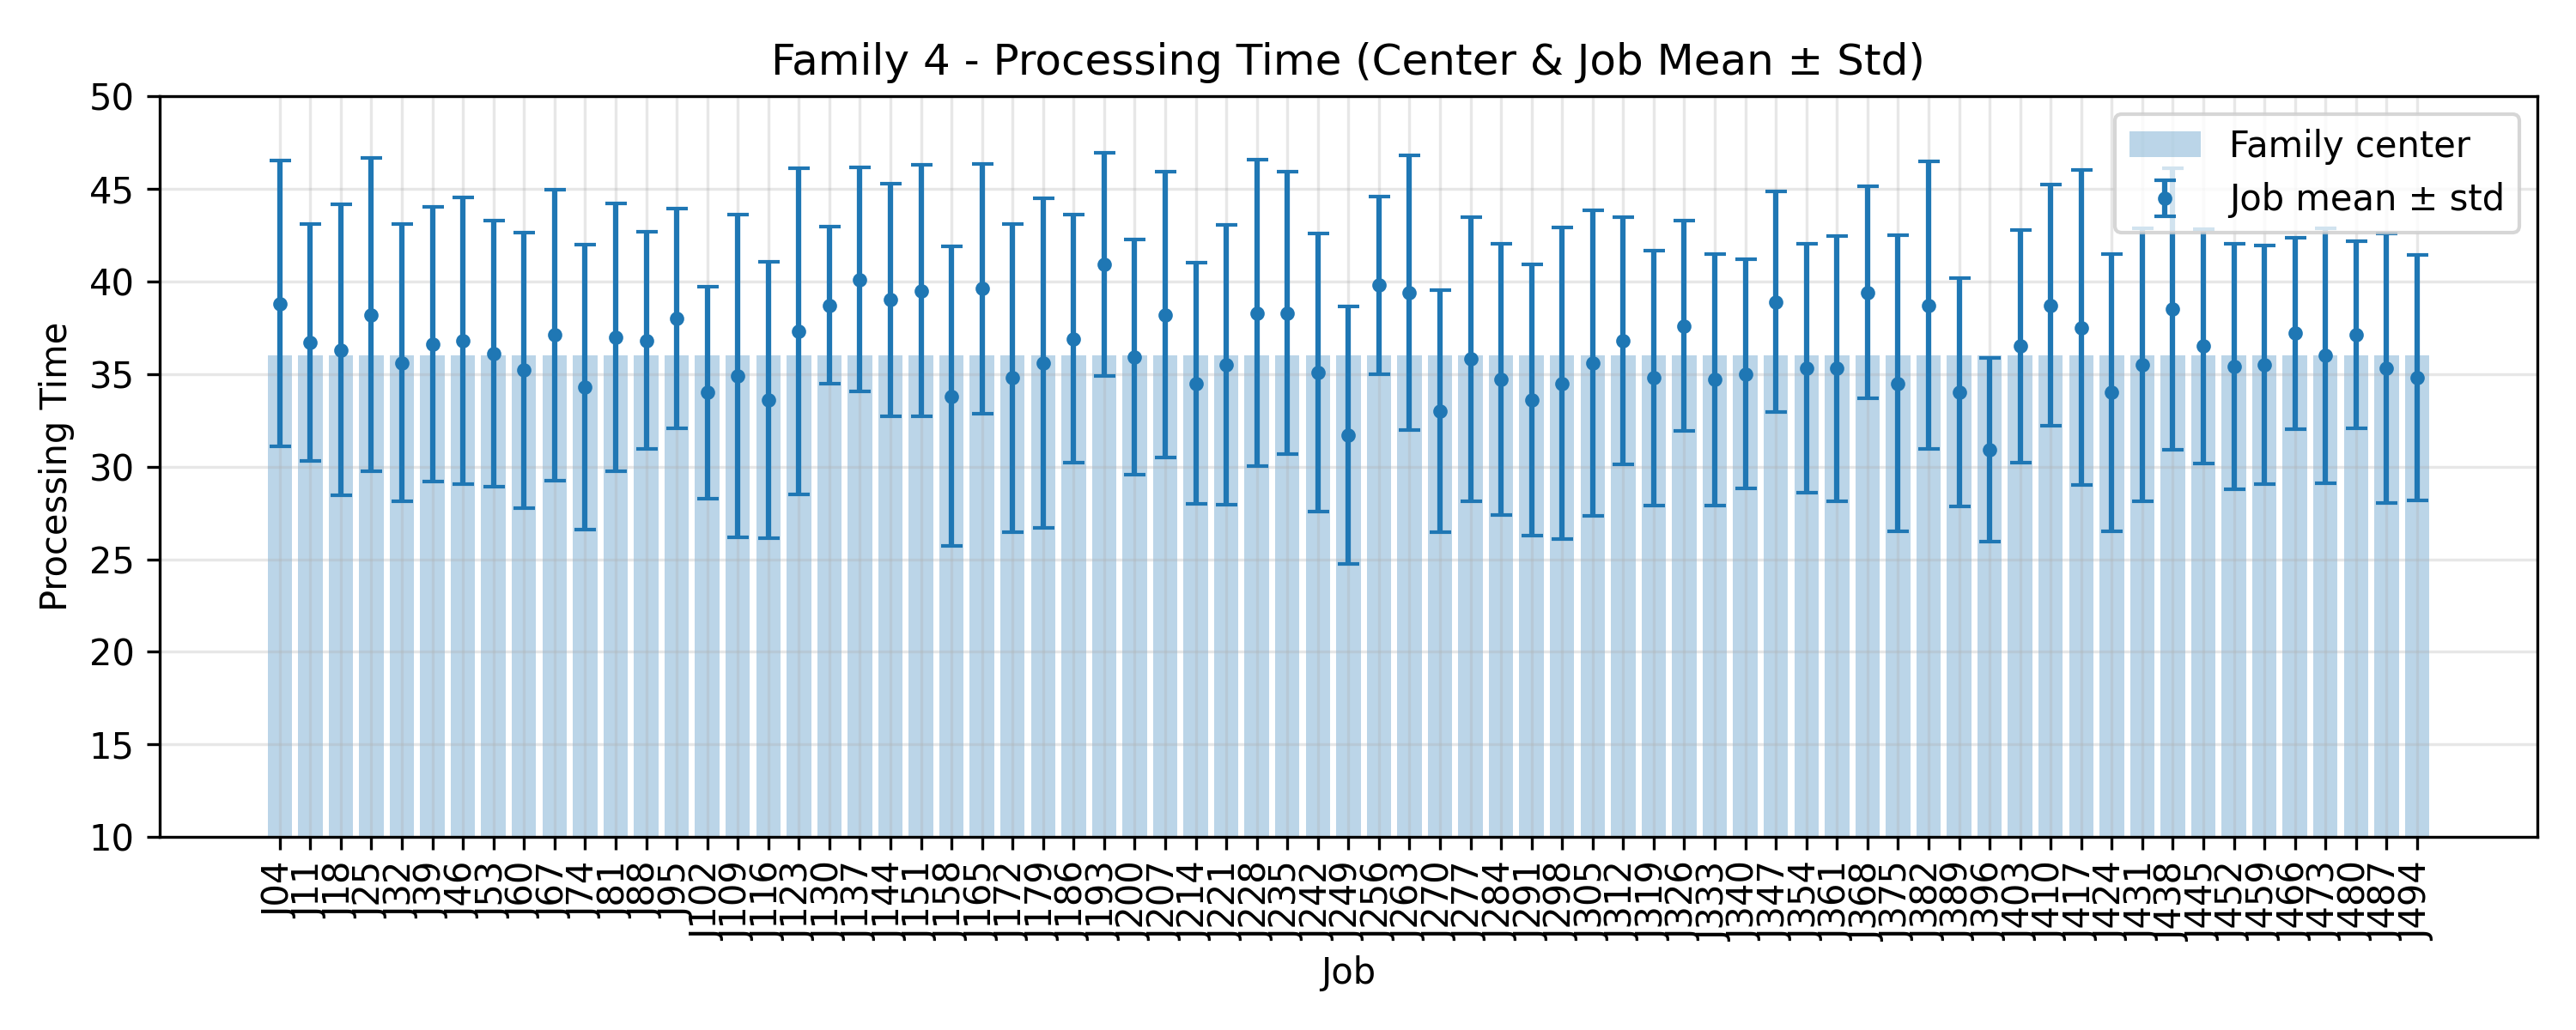

The data file committed next to this chart (first rows):
JobIndex, JobCode, MeanProcessingTime, StdProcessingTime, FamilyCenter
4, J04, 38.8, 7.705, 36.0
11, J11, 36.7, 6.404, 36.0
18, J18, 36.3, 7.849, 36.0
25, J25, 38.2, 8.459, 36.0
32, J32, 35.6, 7.486, 36.0
39, J39, 36.6, 7.419, 36.0
46, J46, 36.8, 7.73, 36.0
53, J53, 36.1, 7.19, 36.0
60, J60, 35.2, 7.454, 36.0
67, J67, 37.1, 7.867, 36.0
74, J74, 34.3, 7.695, 36.0
81, J81, 37.0, 7.225, 36.0
88, J88, 36.8, 5.862, 36.0
95, J95, 38.0, 5.95, 36.0
102, J102, 34.0, 5.727, 36.0
109, J109, 34.9, 8.711, 36.0
116, J116, 33.6, 7.459, 36.0
123, J123, 37.3, 8.787, 36.0
130, J130, 38.7, 4.244, 36.0
137, J137, 40.1, 6.057, 36.0
144, J144, 39.0, 6.293, 36.0
151, J151, 39.5, 6.801, 36.0
158, J158, 33.8, 8.072, 36.0
165, J165, 39.6, 6.726, 36.0
172, J172, 34.8, 8.316, 36.0
179, J179, 35.6, 8.902, 36.0
186, J186, 36.9, 6.685, 36.0
193, J193, 40.9, 6.024, 36.0
200, J200, 35.9, 6.347, 36.0
207, J207, 38.2, 7.718, 36.0
214, J214, 34.5, 6.515, 36.0
221, J221, 35.5, 7.553, 36.0
228, J228, 38.3, 8.259, 36.0
235, J235, 38.3, 7.603, 36.0
242, J242, 35.1, 7.503, 36.0
249, J249, 31.7, 6.958, 36.0
256, J256, 39.8, 4.792, 36.0
263, J263, 39.4, 7.419, 36.0
270, J270, 33.0, 6.527, 36.0
277, J277, 35.8, 7.652, 36.0
284, J284, 34.7, 7.308, 36.0
291, J291, 33.6, 7.324, 36.0
298, J298, 34.5, 8.429, 36.0
305, J305, 35.6, 8.237, 36.0
312, J312, 36.8, 6.66, 36.0
319, J319, 34.8, 6.882, 36.0
326, J326, 37.6, 5.678, 36.0
333, J333, 34.7, 6.783, 36.0
340, J340, 35.0, 6.181, 36.0
347, J347, 38.9, 5.974, 36.0
354, J354, 35.3, 6.724, 36.0
361, J361, 35.3, 7.156, 36.0
368, J368, 39.4, 5.713, 36.0
375, J375, 34.5, 8.003, 36.0
382, J382, 38.7, 7.76, 36.0
389, J389, 34.0, 6.164, 36.0
396, J396, 30.9, 4.949, 36.0
403, J403, 36.5, 6.281, 36.0
410, J410, 38.7, 6.512, 36.0
417, J417, 37.5, 8.512, 36.0
... 11 more rows
